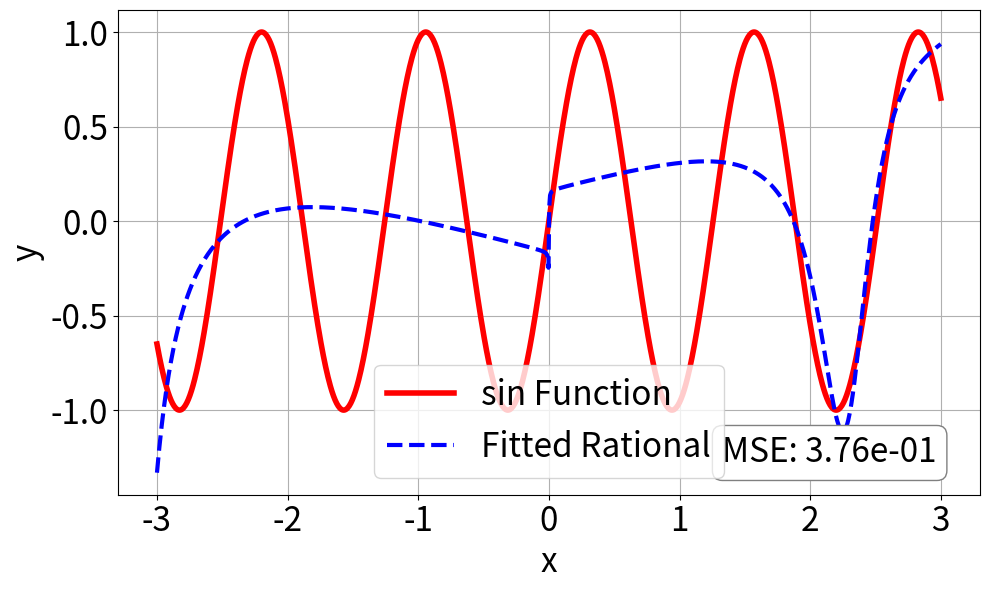

Generate this figure with matplotlib:
import numpy as np
import matplotlib.pyplot as plt
from scipy.optimize import curve_fit
from scipy.special import erf
from matplotlib.ticker import FormatStrFormatter

# Define the complex function model
def complex_function(x, a0, a1, a2, a3, a4, a5, b1, b2, b3, b4):
    numerator = a0 + a1 * x + a2 * (x**2) + a3 * (x**3) + a4 * (x**4) + a5 * (x**5)
    denominator = 1 + np.abs(b1 * x + b2 * (x**2) + b3 * (x**3) + b4 * (x**4))
    return (numerator / denominator)

# Define the activation functions
def relu(x):
    return np.maximum(0, x)

def gelu(x):
    return x * 0.5 * (1 + erf(x / np.sqrt(2)))

def silu(x):  # also known as Swish
    return x / (1 + np.exp(-x))

def mish(x):
    return x * np.tanh(np.log(1 + np.exp(x)))

def GEGLU(x):
    return gelu(x) * x

def ReGLU(x):
    return relu(x) * x 

def Swish(x):
    return x / (1 + np.exp(-x))

def SwishGLU(x):
    return Swish(x) * x

def sin(x):
    return np.sin(x*5)

def  erfc_Softplus_2(x):
    # erfc(Softplus(x))2
    return (1 - erf(np.log(1 + np.exp(x))))**2

# Plotting enhancements
def plot_results(x_data, y_data, y_fitted, function_name):
    label_size = 24
    legend_size = 18
    plt.figure(figsize=(10, 6))
    plt.plot(x_data, y_data, 'r-', label=f'{function_name} Function', linewidth=4)
    plt.plot(x_data, y_fitted, 'b--', label='Fitted Rational', linewidth=3)

    # Add details for better readability and presentation
    # plt.title(f'Fitting Complex Function to {function_name}', fontsize=16)
    plt.xlabel('x', fontsize=label_size)
    plt.ylabel('y', fontsize=label_size)
    plt.legend(fontsize=label_size)
    plt.grid(True)  # Turn on grid
    plt.tight_layout()  # Adjust layout to not cut off elements

    # Increase tick font size
    plt.xticks(fontsize=legend_size)
    plt.yticks(fontsize=legend_size)

    # plt.show()
    plt.savefig(f'{function_name}_fit.pdf')

# Plotting enhancements with MSE calculation
def plot_results_with_mse(x_data, y_data, y_fitted, function_name):
    # Calculate MSE
    mse = np.mean((y_data - y_fitted) ** 2)

    label_size = 24
    legend_size = 24
    plt.figure(figsize=(10, 6))

    # Plot original and fitted data
    plt.plot(x_data, y_data, 'r-', label=f'{function_name} Function', linewidth=4)
    plt.plot(x_data, y_fitted, 'b--', label='Fitted Rational', linewidth=3)

    # Annotate plot with MSE in scientific notation at bottom-right corner
    plt.text(0.95, 0.05, f'MSE: {mse:.2e}', fontsize=legend_size, transform=plt.gca().transAxes,
             horizontalalignment='right', verticalalignment='bottom', 
             bbox=dict(boxstyle="round", facecolor="white", edgecolor="gray"))
    # Label axes and add legend
    plt.xlabel('x', fontsize=label_size)
    plt.ylabel('y', fontsize=label_size)
    plt.legend(fontsize=legend_size)
    plt.grid(True)  # Turn on grid
    

    # Adjust tick font size
    plt.xticks(fontsize=legend_size)
    plt.yticks(fontsize=legend_size)
    plt.tight_layout()  # Adjust layout to prevent cut-off
    # Format y-axis ticks to 1 decimal place
    plt.gca().yaxis.set_major_formatter(FormatStrFormatter('%.1f'))

    # Save plot to file
    plt.savefig(f'{function_name}_fit_with_mse.pdf')
    
# Function to fit and plot
def fit_and_plot_activation(function_name):
    # Select the activation function
    activation_functions = {
        'ReLU': relu,
        'GELU': gelu,
        'SiLU': silu,
        'Mish': mish,
        'GEGLU': GEGLU,
        'ReGLU': ReGLU,
        'Swish': Swish,
        'SwishGLU': SwishGLU,
        'sin': sin,
        'erfc_Softplus_2': erfc_Softplus_2
    }
    
    if function_name not in activation_functions:
        print("Invalid function name. Choose 'ReLU', 'GELU', or 'SiLU'.")
        return

    activation_func = activation_functions[function_name]

    # Generate sample data
    x_data = np.linspace(-3, 3, 1000)
    y_data = activation_func(x_data)

    # Initial parameter guesses
    initial_guesses = [-4.41576808e+01 , 2.81414579e+04 , 1.42970453e+04 ,-1.98068326e+04,
 -2.73484568e+03 ,2.64281693e+03,  1.72808118e+05 ,-9.64022283e+04,
 -1.32828660e+04,  1.00431456e+04]

    # Fit the complex function to the activation function data
    try:
        popt, pcov = curve_fit(complex_function, x_data, y_data, p0=initial_guesses)
        print(f"Fitted coefficients for {function_name}: {popt}")
    except Exception as e:
        print(f"An error occurred during fitting: {e}")
        return

    # Generate y values from the fitted model
    y_fitted = complex_function(x_data, *popt)

    # Enhanced plotting function
    plot_results_with_mse(x_data, y_data, y_fitted, function_name)
    
# Example usage
# fit_and_plot_activation('ReLU')
# fit_and_plot_activation('GELU')
# # fit_and_plot_activation('SiLU')
# fit_and_plot_activation('Swish')
# # fit_and_plot_activation('Mish')
# fit_and_plot_activation('GEGLU')
# fit_and_plot_activation('ReGLU')
# fit_and_plot_activation('SwishGLU')
# fit_and_plot_activation('erfc_Softplus_2')
fit_and_plot_activation('sin')

